4-way image classification set "images" from GitHub (shabazpatel/wbc-classification); label vocabulary: eosinophil, lymphocyte, monocyte, neutrophil.

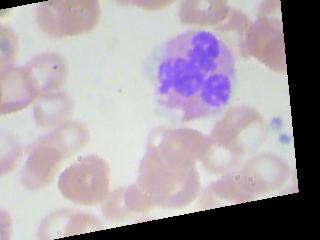
Label: neutrophil

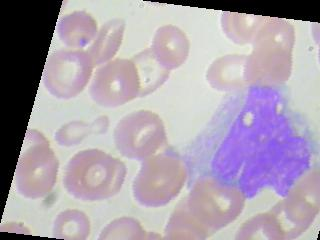
Label: monocyte

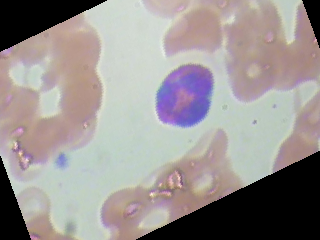
Label: eosinophil

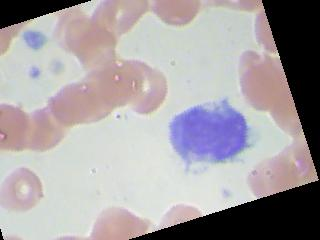
Label: monocyte

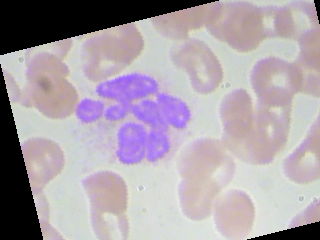
Label: eosinophil

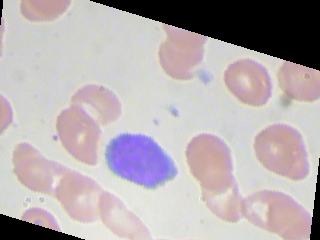
Label: lymphocyte
